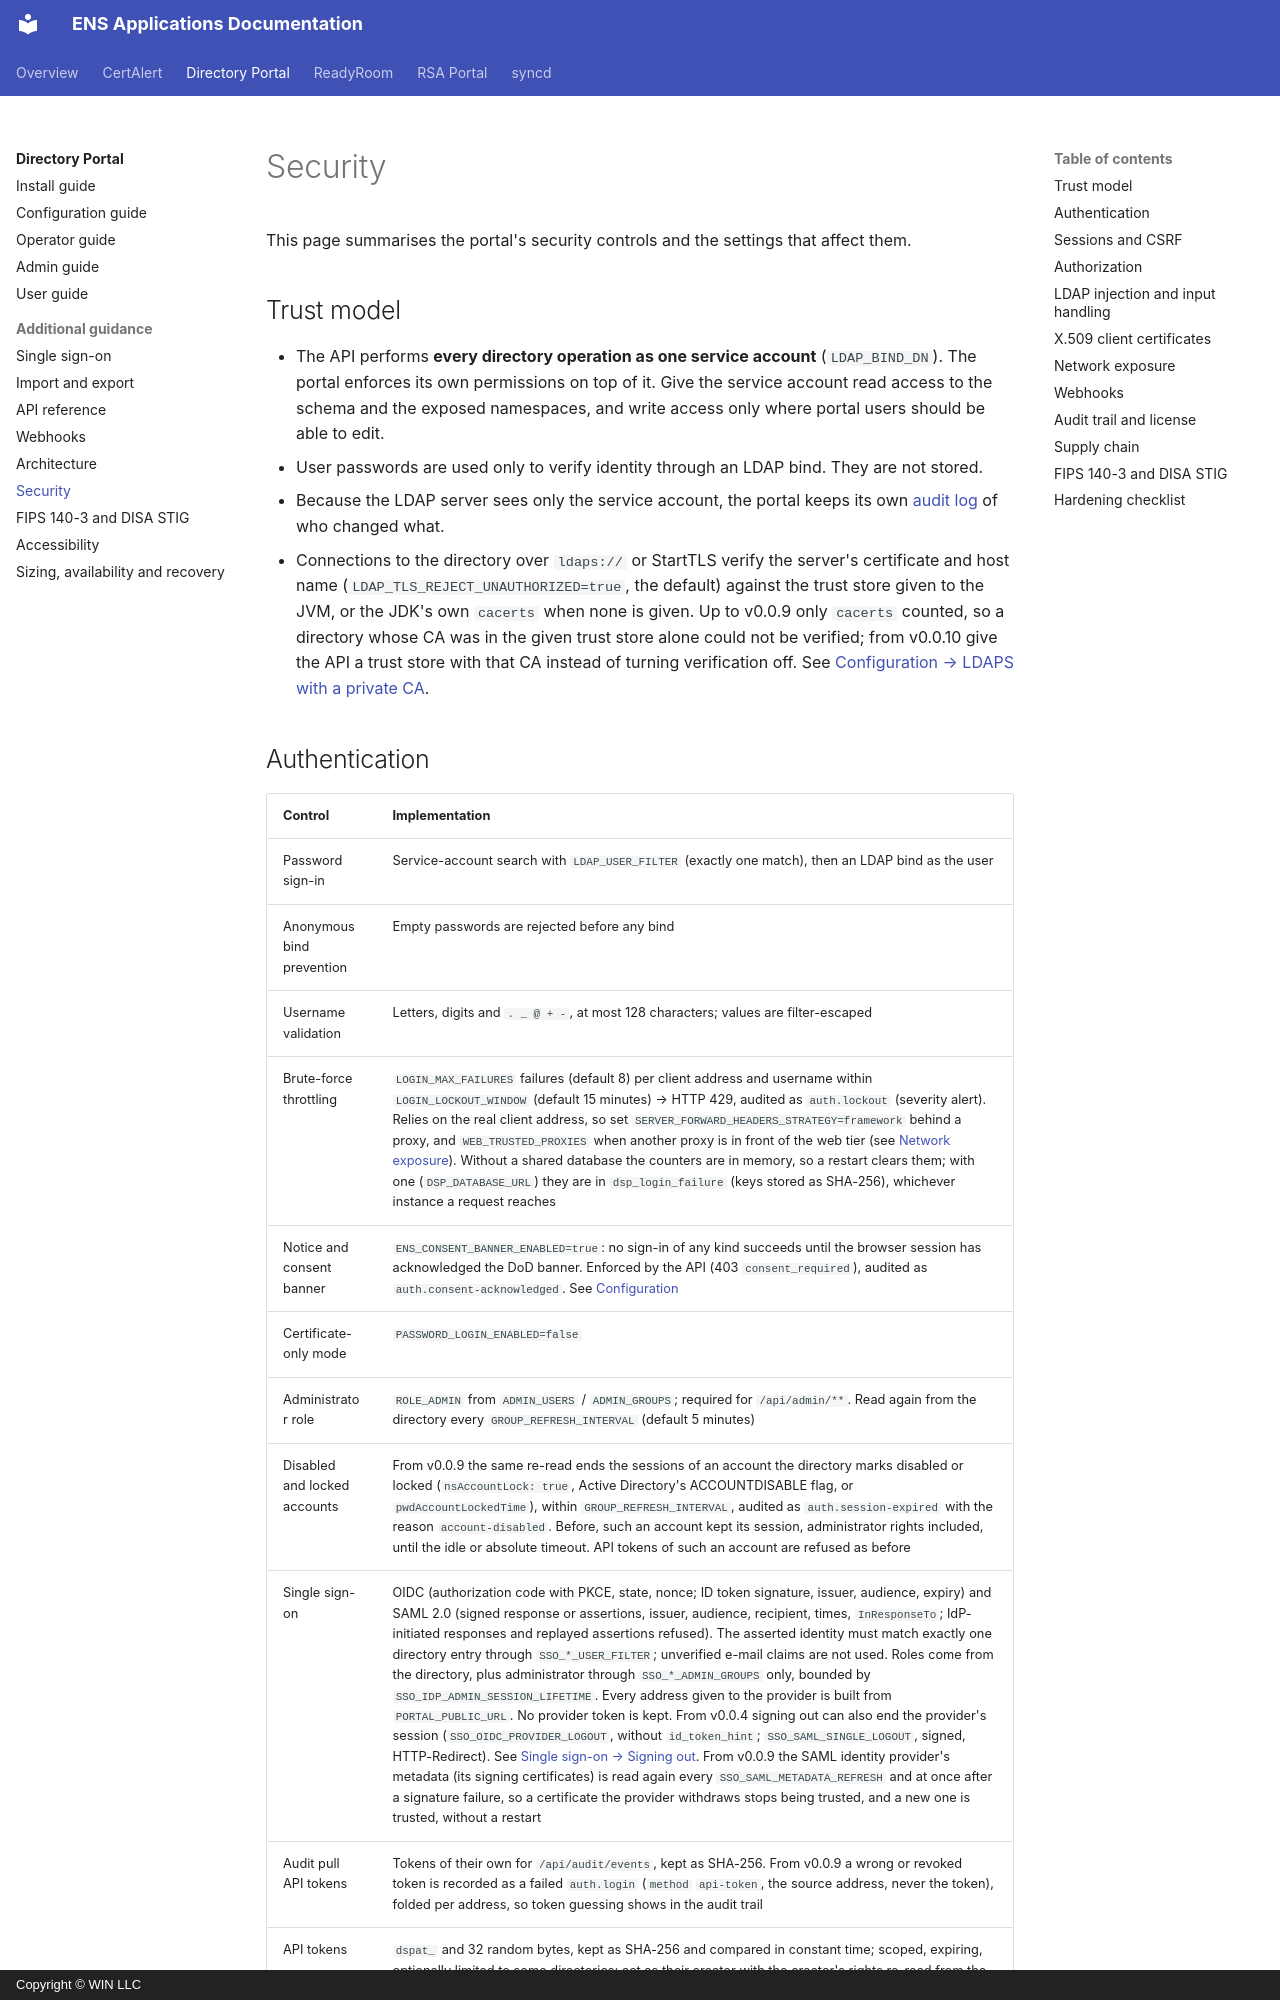

repository: winllc/ens-apps-documentation · page: directory-services-portal/security/index.html · generator: mkdocs · copyright: Copyright © WIN LLC

# Security

This page summarises the portal's security controls and the settings that affect them.

## Trust model

- The API performs **every directory operation as one service account** (`LDAP_BIND_DN`). The
  portal enforces its own permissions on top of it. Give the service account read access to the
  schema and the exposed namespaces, and write access only where portal users should be able to
  edit.
- User passwords are used only to verify identity through an LDAP bind. They are not stored.
- Because the LDAP server sees only the service account, the portal keeps its own
  [audit log](admin-guide.md#audit-log) of who changed what.
- Connections to the directory over `ldaps://` or StartTLS verify the server's certificate and host
  name (`LDAP_TLS_REJECT_UNAUTHORIZED=true`, the default) against the trust store given to the JVM,
  or the JDK's own `cacerts` when none is given. Up to v0.0.9 only `cacerts` counted, so a
  directory whose CA was in the given trust store alone could not be verified; from v0.0.10 give
  the API a trust store with that CA instead of turning verification off. See
  [Configuration → LDAPS with a private CA](configuration.md#ldaps-with-a-private-ca).

## Authentication

| Control | Implementation |
|---|---|
| Password sign-in | Service-account search with `LDAP_USER_FILTER` (exactly one match), then an LDAP bind as the user |
| Anonymous bind prevention | Empty passwords are rejected before any bind |
| Username validation | Letters, digits and `. _ @ + -`, at most 128 characters; values are filter-escaped |
| Brute-force throttling | `LOGIN_MAX_FAILURES` failures (default 8) per client address and username within `LOGIN_LOCKOUT_WINDOW` (default 15 minutes) → HTTP 429, audited as `auth.lockout` (severity alert). Relies on the real client address, so set `SERVER_FORWARD_HEADERS_STRATEGY=framework` behind a proxy, and `WEB_TRUSTED_PROXIES` when another proxy is in front of the web tier (see [Network exposure](#network-exposure)). Without a shared database the counters are in memory, so a restart clears them; with one (`DSP_DATABASE_URL`) they are in `dsp_login_failure` (keys stored as SHA-256), whichever instance a request reaches |
| Notice and consent banner | `ENS_CONSENT_BANNER_ENABLED=true`: no sign-in of any kind succeeds until the browser session has acknowledged the DoD banner. Enforced by the API (403 `consent_required`), audited as `auth.consent-acknowledged`. See [Configuration](configuration.md#notice-and-consent-banner) |
| Certificate-only mode | `PASSWORD_LOGIN_ENABLED=false` |
| Administrator role | `ROLE_ADMIN` from `ADMIN_USERS` / `ADMIN_GROUPS`; required for `/api/admin/**`. Read again from the directory every `GROUP_REFRESH_INTERVAL` (default 5 minutes) |
| Disabled and locked accounts | From v0.0.9 the same re-read ends the sessions of an account the directory marks disabled or locked (`nsAccountLock: true`, Active Directory's ACCOUNTDISABLE flag, or `pwdAccountLockedTime`), within `GROUP_REFRESH_INTERVAL`, audited as `auth.session-expired` with the reason `account-disabled`. Before, such an account kept its session, administrator rights included, until the idle or absolute timeout. API tokens of such an account are refused as before |
| Single sign-on | OIDC (authorization code with PKCE, state, nonce; ID token signature, issuer, audience, expiry) and SAML 2.0 (signed response or assertions, issuer, audience, recipient, times, `InResponseTo`; IdP-initiated responses and replayed assertions refused). The asserted identity must match exactly one directory entry through `SSO_*_USER_FILTER`; unverified e-mail claims are not used. Roles come from the directory, plus administrator through `SSO_*_ADMIN_GROUPS` only, bounded by `SSO_IDP_ADMIN_SESSION_LIFETIME`. Every address given to the provider is built from `PORTAL_PUBLIC_URL`. No provider token is kept. From v0.0.4 signing out can also end the provider's session (`SSO_OIDC_PROVIDER_LOGOUT`, without `id_token_hint`; `SSO_SAML_SINGLE_LOGOUT`, signed, HTTP-Redirect). See [Single sign-on → Signing out](single-sign-on.md#signing-out). From v0.0.9 the SAML identity provider's metadata (its signing certificates) is read again every `SSO_SAML_METADATA_REFRESH` and at once after a signature failure, so a certificate the provider withdraws stops being trusted, and a new one is trusted, without a restart |
| Audit pull API tokens | Tokens of their own for `/api/audit/events`, kept as SHA-256. From v0.0.9 a wrong or revoked token is recorded as a failed `auth.login` (`method` `api-token`, the source address, never the token), folded per address, so token guessing shows in the audit trail |
| API tokens | `dspat_` and 32 random bytes, kept as SHA-256 and compared in constant time; scoped, expiring, optionally limited to some directories; act as their creator with the creator's rights re-read from the directory, refused when the creator is disabled or locked. Accepted on `/api/v1` only, which accepts nothing else. See [API reference → API tokens](api-reference.md#api-tokens) |
